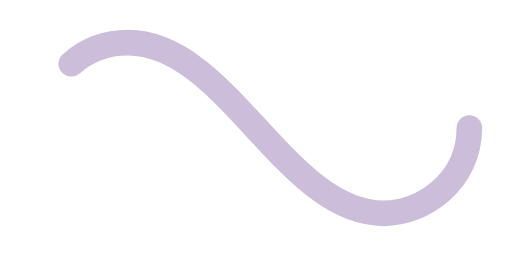
t = 0.00 s
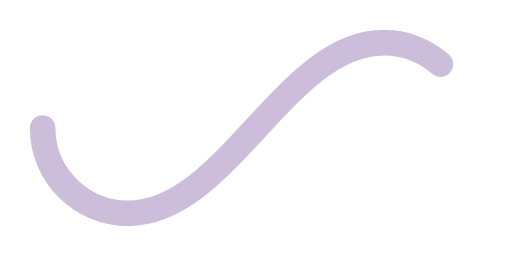
t = 0.50 s
t = 1.00 s: frame unchanged from t = 0.00 s, image omitted
t = 1.50 s: frame unchanged from t = 0.50 s, image omitted

The animated SVG that drew these frames (rendered in a browser with its animation timeline set to each time). Animation: 1 SMIL element (animate=1); one cycle of 2.00 s, repeats indefinitely.

<svg xmlns="http://www.w3.org/2000/svg" viewBox="0 0 300 150"><path fill="none" stroke="#CCBDDA" stroke-width="15" stroke-linecap="round" stroke-dasharray="300 385" stroke-dashoffset="0" d="M275 75c0 31-27 50-50 50-58 0-92-100-150-100-28 0-50 22-50 50s23 50 50 50c58 0 92-100 150-100 24 0 50 19 50 50Z"><animate attributeName="stroke-dashoffset" calcMode="spline" dur="2" values="685;-685" keySplines="0 0 1 1" repeatCount="indefinite"></animate></path></svg>
